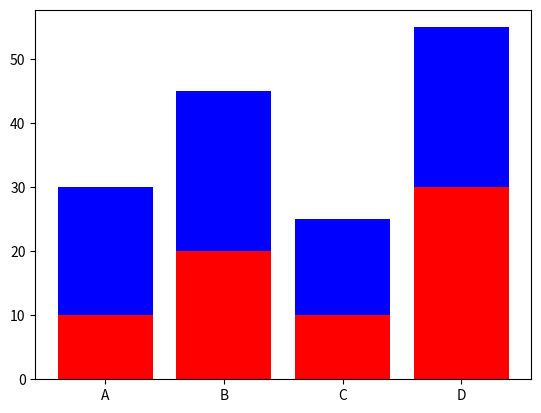

Write the Python code that produced this figure.
# importing package
import matplotlib.pyplot as plt

# create data
x = ['A', 'B', 'C', 'D']
y1 = [10, 20, 10, 30]
y2 = [20, 25, 15, 25]

# plot bars in stack manner
plt.bar(x, y1, color='r')
plt.bar(x, y2, bottom=y1, color='b')
plt.show()
